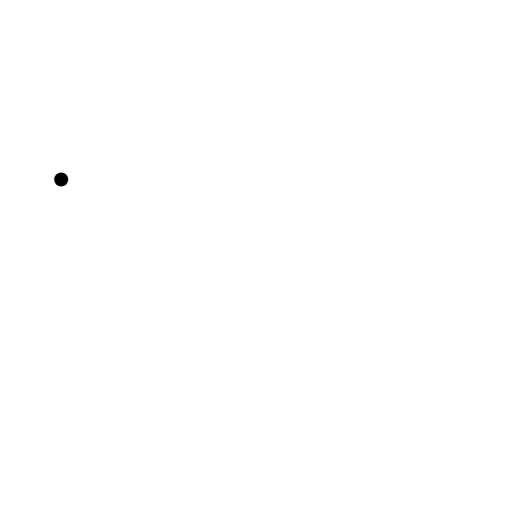
t = 0.00 s
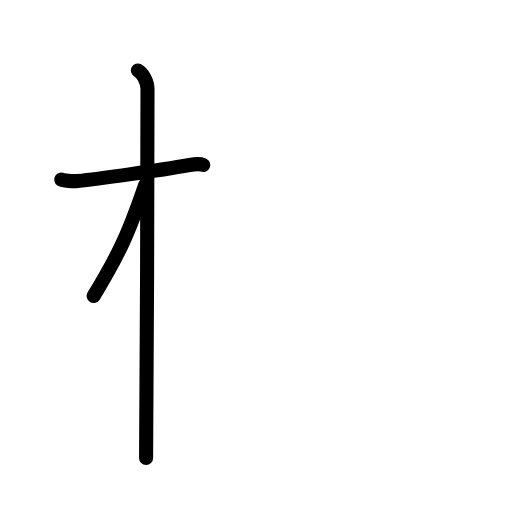
t = 2.60 s
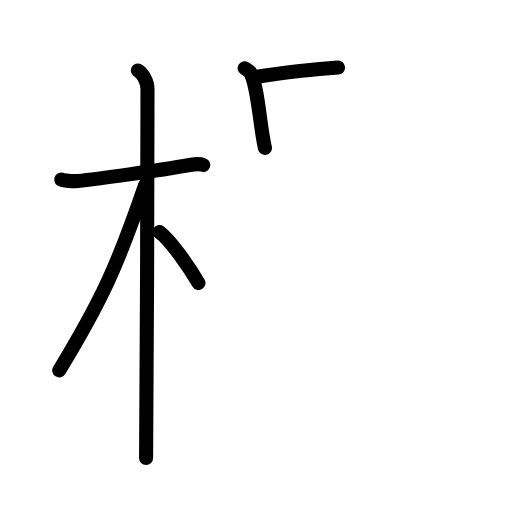
t = 5.20 s
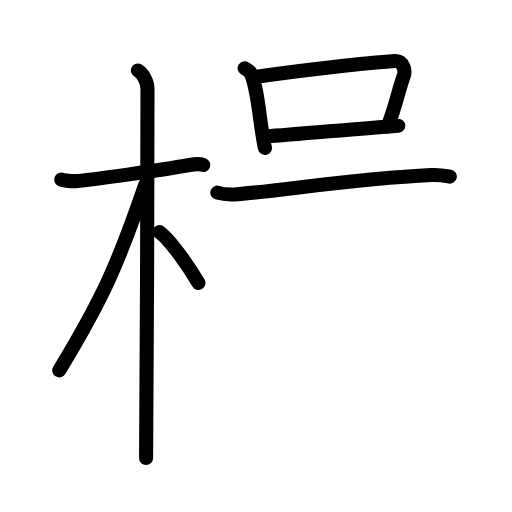
t = 7.80 s
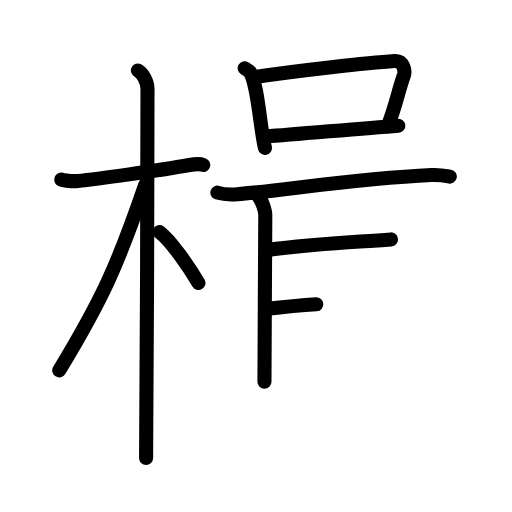
t = 10.40 s
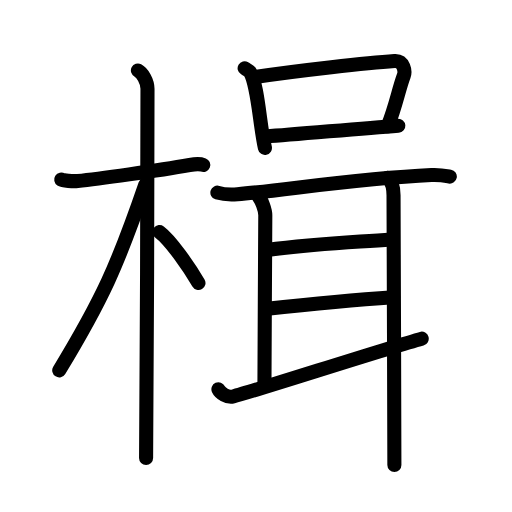
t = 13.00 s

The animated SVG that drew these frames (rendered in a browser with its animation timeline set to each time). Animation: 36 SMIL elements (animate=36); one cycle of 13.00 s.

<?xml version="1.0" encoding="UTF-8"?>
<!--
AniKanjiVG is licensed by CC-BY-SA Paul C. Sommerhoff (https://bitbucket.org/sommerhoff/anikanjivg).
AniKanjiVG uses KanjiVG which is licensed by CC-BY-SA Ulrich Apel (http://kanjivg.tagaini.net).
See also http://creativecommons.org/licenses/by-sa/3.0/
-->
<svg xmlns:kvg='http://kanjivg.tagaini.net' xmlns='http://www.w3.org/2000/svg' width='109' height='109' viewBox='0 0 109 109' style='fill:none;stroke:#000000;stroke-width:3;stroke-linecap:round;stroke-linejoin:round;' id="kvg:kanji_0696b"><g id="kvg:0696b" kvg:element="楫"><g id="kvg:0696b-g1" kvg:element="木" kvg:position="left" kvg:radical="general"><path id="kvg:0696b-s1" kvg:type="㇐" d="M13.03,38.22c0.37,0.24,2.54,0.41,3.51,0.31c4.18-0.41,17.11-2.21,23.83-3.41c0.97-0.17,2.28-0.24,2.9,0"><animate attributeName="d" begin="0.0s" dur="0.3333333333333333s" from="M13.03,38.22C13.03,38.22,13.03,38.22,13.03,38.22" to="M13.03,38.22c0.37,0.24,2.54,0.41,3.51,0.31" />
<animate attributeName="d" begin="0.3333333333333333s" dur="0.3333333333333333s" from="M13.03,38.22c0.37,0.24,2.54,0.41,3.51,0.31c0,0,0,0,0,0,0" to="M13.03,38.22c0.37,0.24,2.54,0.41,3.51,0.31c4.18-0.41,17.11-2.21,23.83-3.41" />
<animate attributeName="d" begin="0.6666666666666666s" dur="0.3333333333333333s" from="M13.03,38.22c0.37,0.24,2.54,0.41,3.51,0.31c4.18-0.41,17.11-2.21,23.83-3.41c0,0,0,0,0,0,0" to="M13.03,38.22c0.37,0.24,2.54,0.41,3.51,0.31c4.18-0.41,17.11-2.21,23.83-3.41c0.97-0.17,2.28-0.24,2.9,0" />
</path>
<path id="kvg:0696b-s2" kvg:type="㇑" d="M29.36,15c0.91,0.47,2.04,2.25,2.04,3.92c0,0.95-0.12,72.75-0.3,78.58"><animate attributeName="d" begin="1.0s" dur="0.5s" from="M29.36,15C29.36,15,29.36,15,29.36,15" to="M29.36,15c0.91,0.47,2.04,2.25,2.04,3.92" />
<animate attributeName="d" begin="1.5s" dur="0.5s" from="M29.36,15c0.91,0.47,2.04,2.25,2.04,3.92c0,0,0,0,0,0,0" to="M29.36,15c0.91,0.47,2.04,2.25,2.04,3.92c0,0.95-0.12,72.75-0.3,78.58" />
<animate attributeName="d" begin="0s" dur="1.0s" from="M-100,-100" to="M-100,-100" />
</path>
<path id="kvg:0696b-s3" kvg:type="㇒" d="M30.94,39.28c-5.9,17.21-9.19,24.49-18.33,39.56"><animate attributeName="d" begin="2.0s" dur="1.0s" from="M30.94,39.28C30.94,39.28,30.94,39.28,30.94,39.28" to="M30.94,39.28c-5.9,17.21-9.19,24.49-18.33,39.56" />
<animate attributeName="d" begin="0s" dur="2.0s" from="M-100,-100" to="M-100,-100" />
</path>
<path id="kvg:0696b-s4" kvg:type="㇔/㇏" d="M33.97,49.4c2.37,1.76,6.28,7.45,8.28,10.85"><animate attributeName="d" begin="3.0s" dur="1.0s" from="M33.97,49.4C33.97,49.4,33.97,49.4,33.97,49.4" to="M33.97,49.4c2.37,1.76,6.28,7.45,8.28,10.85" />
<animate attributeName="d" begin="0s" dur="3.0s" from="M-100,-100" to="M-100,-100" />
</path>
</g>
<g id="kvg:0696b-g2" kvg:position="right"><g id="kvg:0696b-g3" kvg:element="口" kvg:position="top"><path id="kvg:0696b-s5" kvg:type="㇑" d="M52.08,14.53c0.48,0.28,0.97,0.52,1.18,0.87c1.66,2.81,2,11.05,3.14,16.09"><animate attributeName="d" begin="4.0s" dur="0.5s" from="M52.08,14.53C52.08,14.53,52.08,14.53,52.08,14.53" to="M52.08,14.53c0.48,0.28,0.97,0.52,1.18,0.87" />
<animate attributeName="d" begin="4.5s" dur="0.5s" from="M52.08,14.53c0.48,0.28,0.97,0.52,1.18,0.87c0,0,0,0,0,0,0" to="M52.08,14.53c0.48,0.28,0.97,0.52,1.18,0.87c1.66,2.81,2,11.05,3.14,16.09" />
<animate attributeName="d" begin="0s" dur="4.0s" from="M-100,-100" to="M-100,-100" />
</path>
<path id="kvg:0696b-s6" kvg:type="㇕b" d="M53.92,16.44c9.77-1.46,24.49-3.08,30.08-3.45c2.04-0.13,2.27,2.3,1.98,3.09c-1.21,3.28-1.63,6.24-3.43,10.78"><animate attributeName="d" begin="5.0s" dur="0.3333333333333333s" from="M53.92,16.44C53.92,16.44,53.92,16.44,53.92,16.44" to="M53.92,16.44c9.77-1.46,24.49-3.08,30.08-3.45" />
<animate attributeName="d" begin="5.333333333333333s" dur="0.3333333333333333s" from="M53.92,16.44c9.77-1.46,24.49-3.08,30.08-3.45c0,0,0,0,0,0,0" to="M53.92,16.44c9.77-1.46,24.49-3.08,30.08-3.45c2.04-0.13,2.27,2.3,1.98,3.09" />
<animate attributeName="d" begin="5.666666666666667s" dur="0.3333333333333333s" from="M53.92,16.44c9.77-1.46,24.49-3.08,30.08-3.45c2.04-0.13,2.27,2.3,1.98,3.09c0,0,0,0,0,0,0" to="M53.92,16.44c9.77-1.46,24.49-3.08,30.08-3.45c2.04-0.13,2.27,2.3,1.98,3.09c-1.21,3.28-1.63,6.24-3.43,10.78" />
<animate attributeName="d" begin="0s" dur="5.0s" from="M-100,-100" to="M-100,-100" />
</path>
<path id="kvg:0696b-s7" kvg:type="㇐b" d="M56.62,29.04c6.57-0.42,19.16-1.64,28.18-2.28"><animate attributeName="d" begin="6.0s" dur="1.0s" from="M56.62,29.04C56.62,29.04,56.62,29.04,56.62,29.04" to="M56.62,29.04c6.57-0.42,19.16-1.64,28.18-2.28" />
<animate attributeName="d" begin="0s" dur="6.0s" from="M-100,-100" to="M-100,-100" />
</path>
</g>
<g id="kvg:0696b-g4" kvg:element="耳" kvg:position="bottom"><path id="kvg:0696b-s8" kvg:type="㇐" d="M46.28,41.01c1.11,0.34,3.15,0.43,4.27,0.34c10.53-0.91,25.21-3.34,41.31-4.09c1.85-0.09,2.97,0.16,3.9,0.33"><animate attributeName="d" begin="7.0s" dur="0.3333333333333333s" from="M46.28,41.01C46.28,41.01,46.28,41.01,46.28,41.01" to="M46.28,41.01c1.11,0.34,3.15,0.43,4.27,0.34" />
<animate attributeName="d" begin="7.333333333333333s" dur="0.3333333333333333s" from="M46.28,41.01c1.11,0.34,3.15,0.43,4.27,0.34c0,0,0,0,0,0,0" to="M46.28,41.01c1.11,0.34,3.15,0.43,4.27,0.34c10.53-0.91,25.21-3.34,41.31-4.09" />
<animate attributeName="d" begin="7.666666666666667s" dur="0.3333333333333333s" from="M46.28,41.01c1.11,0.34,3.15,0.43,4.27,0.34c10.53-0.91,25.21-3.34,41.31-4.09c0,0,0,0,0,0,0" to="M46.28,41.01c1.11,0.34,3.15,0.43,4.27,0.34c10.53-0.91,25.21-3.34,41.31-4.09c1.85-0.09,2.97,0.16,3.9,0.33" />
<animate attributeName="d" begin="0s" dur="7.0s" from="M-100,-100" to="M-100,-100" />
</path>
<path id="kvg:0696b-s9" kvg:type="㇑a" d="M55.03,41.87c0.65,0.63,1.45,2.85,1.45,3.95c0,1.1-0.18,31.5-0.18,35.46"><animate attributeName="d" begin="8.0s" dur="0.5s" from="M55.03,41.87C55.03,41.87,55.03,41.87,55.03,41.87" to="M55.03,41.87c0.65,0.63,1.45,2.85,1.45,3.95" />
<animate attributeName="d" begin="8.5s" dur="0.5s" from="M55.03,41.87c0.65,0.63,1.45,2.85,1.45,3.95c0,0,0,0,0,0,0" to="M55.03,41.87c0.65,0.63,1.45,2.85,1.45,3.95c0,1.1-0.18,31.5-0.18,35.46" />
<animate attributeName="d" begin="0s" dur="8.0s" from="M-100,-100" to="M-100,-100" />
</path>
<path id="kvg:0696b-s10" kvg:type="㇐a" d="M56.78,53.22c10.42-1.38,17.25-1.58,26.46-2.25"><animate attributeName="d" begin="9.0s" dur="1.0s" from="M56.78,53.22C56.78,53.22,56.78,53.22,56.78,53.22" to="M56.78,53.22c10.42-1.38,17.25-1.58,26.46-2.25" />
<animate attributeName="d" begin="0s" dur="9.0s" from="M-100,-100" to="M-100,-100" />
</path>
<path id="kvg:0696b-s11" kvg:type="㇐a" d="M56.43,65.8c8.51-0.95,16.9-1.85,27.28-2.53"><animate attributeName="d" begin="10.0s" dur="1.0s" from="M56.43,65.8C56.43,65.8,56.43,65.8,56.43,65.8" to="M56.43,65.8c8.51-0.95,16.9-1.85,27.28-2.53" />
<animate attributeName="d" begin="0s" dur="10.0s" from="M-100,-100" to="M-100,-100" />
</path>
<path id="kvg:0696b-s12" kvg:type="㇀" d="M46.5,82.87c0.35,0.77,1.92,1.86,3.13,1.54c4.87-1.28,32.68-10.26,40.15-12.31"><animate attributeName="d" begin="11.0s" dur="0.5s" from="M46.5,82.87C46.5,82.87,46.5,82.87,46.5,82.87" to="M46.5,82.87c0.35,0.77,1.92,1.86,3.13,1.54" />
<animate attributeName="d" begin="11.5s" dur="0.5s" from="M46.5,82.87c0.35,0.77,1.92,1.86,3.13,1.54c0,0,0,0,0,0,0" to="M46.5,82.87c0.35,0.77,1.92,1.86,3.13,1.54c4.87-1.28,32.68-10.26,40.15-12.31" />
<animate attributeName="d" begin="0s" dur="11.0s" from="M-100,-100" to="M-100,-100" />
</path>
<path id="kvg:0696b-s13" kvg:type="㇑" d="M82.53,37.83c1.13,0.99,1.25,2.66,1.25,3.76c0,1.1,0.18,48.38,0.18,57.4"><animate attributeName="d" begin="12.0s" dur="0.5s" from="M82.53,37.83C82.53,37.83,82.53,37.83,82.53,37.83" to="M82.53,37.83c1.13,0.99,1.25,2.66,1.25,3.76" />
<animate attributeName="d" begin="12.5s" dur="0.5s" from="M82.53,37.83c1.13,0.99,1.25,2.66,1.25,3.76c0,0,0,0,0,0,0" to="M82.53,37.83c1.13,0.99,1.25,2.66,1.25,3.76c0,1.1,0.18,48.38,0.18,57.4" />
<animate attributeName="d" begin="0s" dur="12.0s" from="M-100,-100" to="M-100,-100" />
</path>
</g>
</g>
</g>
</svg>
